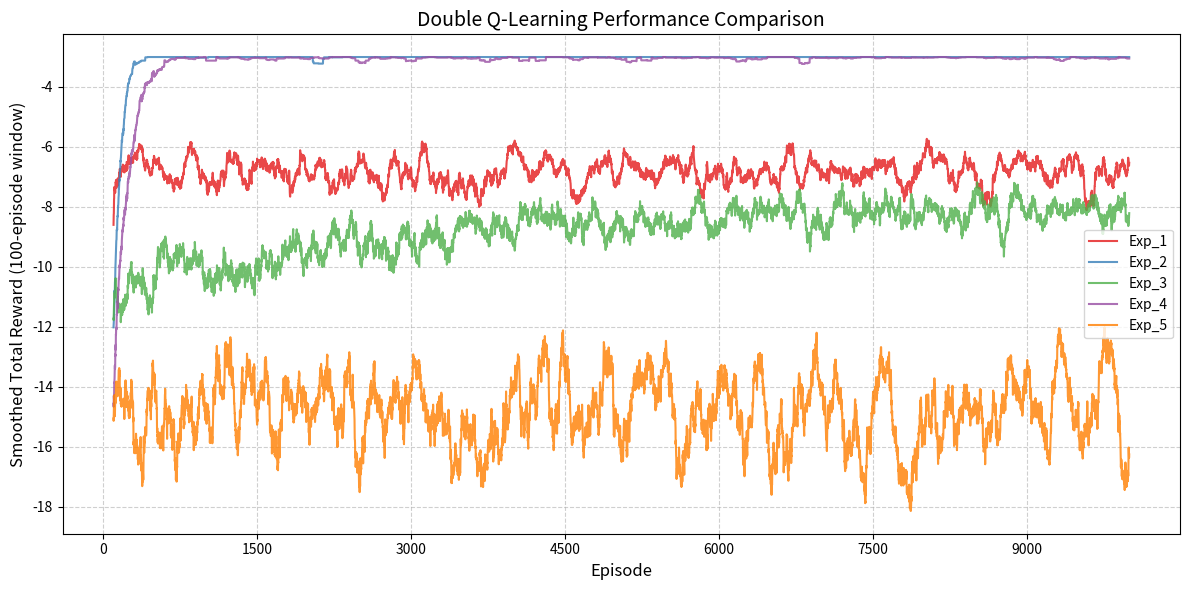

Recreate this plot in Python.
import numpy as np
import matplotlib.pyplot as plt
from matplotlib.ticker import MaxNLocator

class GridWorld:
    def __init__(self, size=4, terminal_states=[(0, 0), (3, 3)], reward=-1):
        self.size = size
        self.terminal_states = terminal_states
        self.reward = reward
        self.state = (size-1, 0)
        
    def reset(self):
        self.state = (self.size-1, 0)
        return self.state_to_index(self.state)

    def state_to_index(self, state):
        return state[0] * self.size + state[1]

    def step(self, action):
        if self.state in self.terminal_states:
            return self.state_to_index(self.state), 0, True

        x, y = self.state
        if action == 0: x = max(x - 1, 0)
        elif action == 1: x = min(x + 1, self.size - 1)
        elif action == 2: y = max(y - 1, 0)
        elif action == 3: y = min(y + 1, self.size - 1)

        self.state = (x, y)
        done = self.state in self.terminal_states
        return self.state_to_index(self.state), self.reward, done


def choose_action(state, Q1_table, Q2_table, epsilon):
    if np.random.rand() < epsilon:
        return np.random.choice(range(4))  
    return np.argmax(Q1_table[state] + Q2_table[state])  

def double_q_learning(env, num_episodes, gamma, alpha, epsilon):
    state_space = env.size * env.size
    Q1_table = np.zeros((state_space, 4)) 
    Q2_table = np.zeros((state_space, 4)) 
    rewards_per_episode = []

    for episode in range(1, num_episodes + 1):
        curr_alpha = alpha(episode) if callable(alpha) else alpha
        curr_epsilon = epsilon(episode) if callable(epsilon) else epsilon
        
        state = env.reset()
        done = False
        total_reward = 0

        while not done:
            action = choose_action(state, Q1_table, Q2_table, curr_epsilon)
            next_state, reward, done = env.step(action)
            

            if np.random.rand() < 0.5:
                
                best_next_action = np.argmax(Q1_table[next_state])
                td_target = reward + gamma * Q2_table[next_state][best_next_action] 
                Q1_table[state][action] += curr_alpha * (td_target - Q1_table[state][action])
            else:
        
                best_next_action = np.argmax(Q2_table[next_state]) 
                td_target = reward + gamma * Q1_table[next_state][best_next_action] 
                Q2_table[state][action] += curr_alpha * (td_target - Q2_table[state][action])
            
            state = next_state
            total_reward += reward

        rewards_per_episode.append(total_reward)

    return Q1_table, Q2_table, rewards_per_episode

experiments = {
    "Exp_1": {"gamma": 0.99, "alpha": 0.6, "epsilon": 0.6},
    "Exp_2": {"gamma": 0.9, "alpha": 0.1, "epsilon": lambda t: 1/t},
    "Exp_3": {"gamma": 0.6, "alpha": lambda t: 1/t, "epsilon": 0.3},
    "Exp_4": {"gamma": 0.99, "alpha": 0.05, "epsilon": 0.01},
    "Exp_5": {"gamma": 0.6, "alpha": 0.5, "epsilon": 0.9}
}

num_episodes = 10000
results = []

for exp_name, params in experiments.items():
    print(f"Running {exp_name}...")
    env = GridWorld()
    Q1_table, Q2_table, rewards = double_q_learning(
        env, 
        num_episodes=num_episodes,
        gamma=params["gamma"],
        alpha=params["alpha"],
        epsilon=params["epsilon"]
    )
    results.append((exp_name, rewards))

plt.figure(figsize=(12, 6))
colors = ['#e41a1c', '#377eb8', '#4daf4a', '#984ea3', '#ff7f00']

def moving_average(data, window_size=100):
    return np.convolve(data, np.ones(window_size)/window_size, mode='valid')

for i, (name, rewards) in enumerate(results):
    smoothed = moving_average(rewards)
    x_vals = np.arange(len(smoothed)) + 100 
    plt.plot(x_vals, smoothed, 
             color=colors[i], 
             linewidth=1.5, 
             alpha=0.8, 
             label=name)

plt.title('Double Q-Learning Performance Comparison', fontsize=14)
plt.xlabel('Episode', fontsize=12)
plt.ylabel('Smoothed Total Reward (100-episode window)', fontsize=12)
plt.gca().xaxis.set_major_locator(MaxNLocator(integer=True))
plt.grid(True, linestyle='--', alpha=0.6)
plt.legend()
plt.tight_layout()
plt.show()